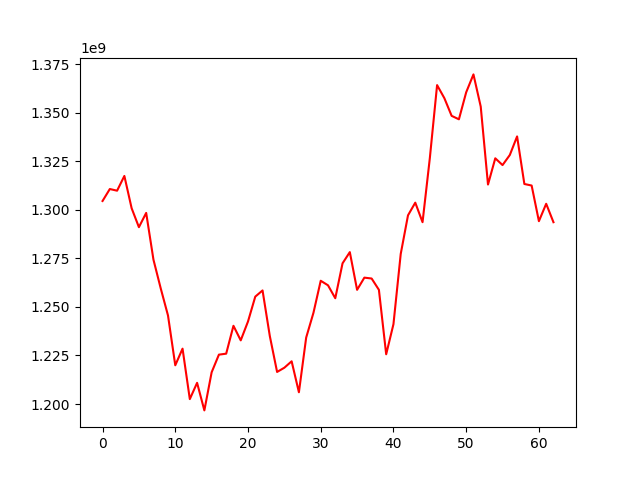

The table this chart was drawn from, first rows:
, 0
0, 1304505554
1, 1310665971
2, 1309806323
3, 1317398055
4, 1300773297
5, 1291026940
6, 1298370518
7, 1274307640
8, 1259517586
9, 1245560618
10, 1219926498
11, 1228488357
12, 1202519226
13, 1210898856
14, 1196706876
15, 1216309931
16, 1225405758
17, 1225910934
18, 1240258074
19, 1232762122
20, 1242475522
21, 1255271154
22, 1258460710
23, 1234972109
24, 1216502271
25, 1218681262
26, 1221986567
27, 1206040242
28, 1234209469
29, 1246952185
30, 1263442211
31, 1261106279
32, 1254449250
33, 1272423371
34, 1278191309
35, 1258773406
36, 1265048664
37, 1264601560
38, 1258770782
39, 1225593413
40, 1241094566
41, 1277255397
42, 1297124424
43, 1303648401
44, 1293593199
45, 1326501256
46, 1364161747
47, 1357438020
48, 1348337326
49, 1346553866
50, 1360449226
51, 1369672682
52, 1353113343
53, 1312975622
54, 1326479778
55, 1322991816
56, 1328183926
57, 1337747665
58, 1313257857
59, 1312461261
... 3 more rows
